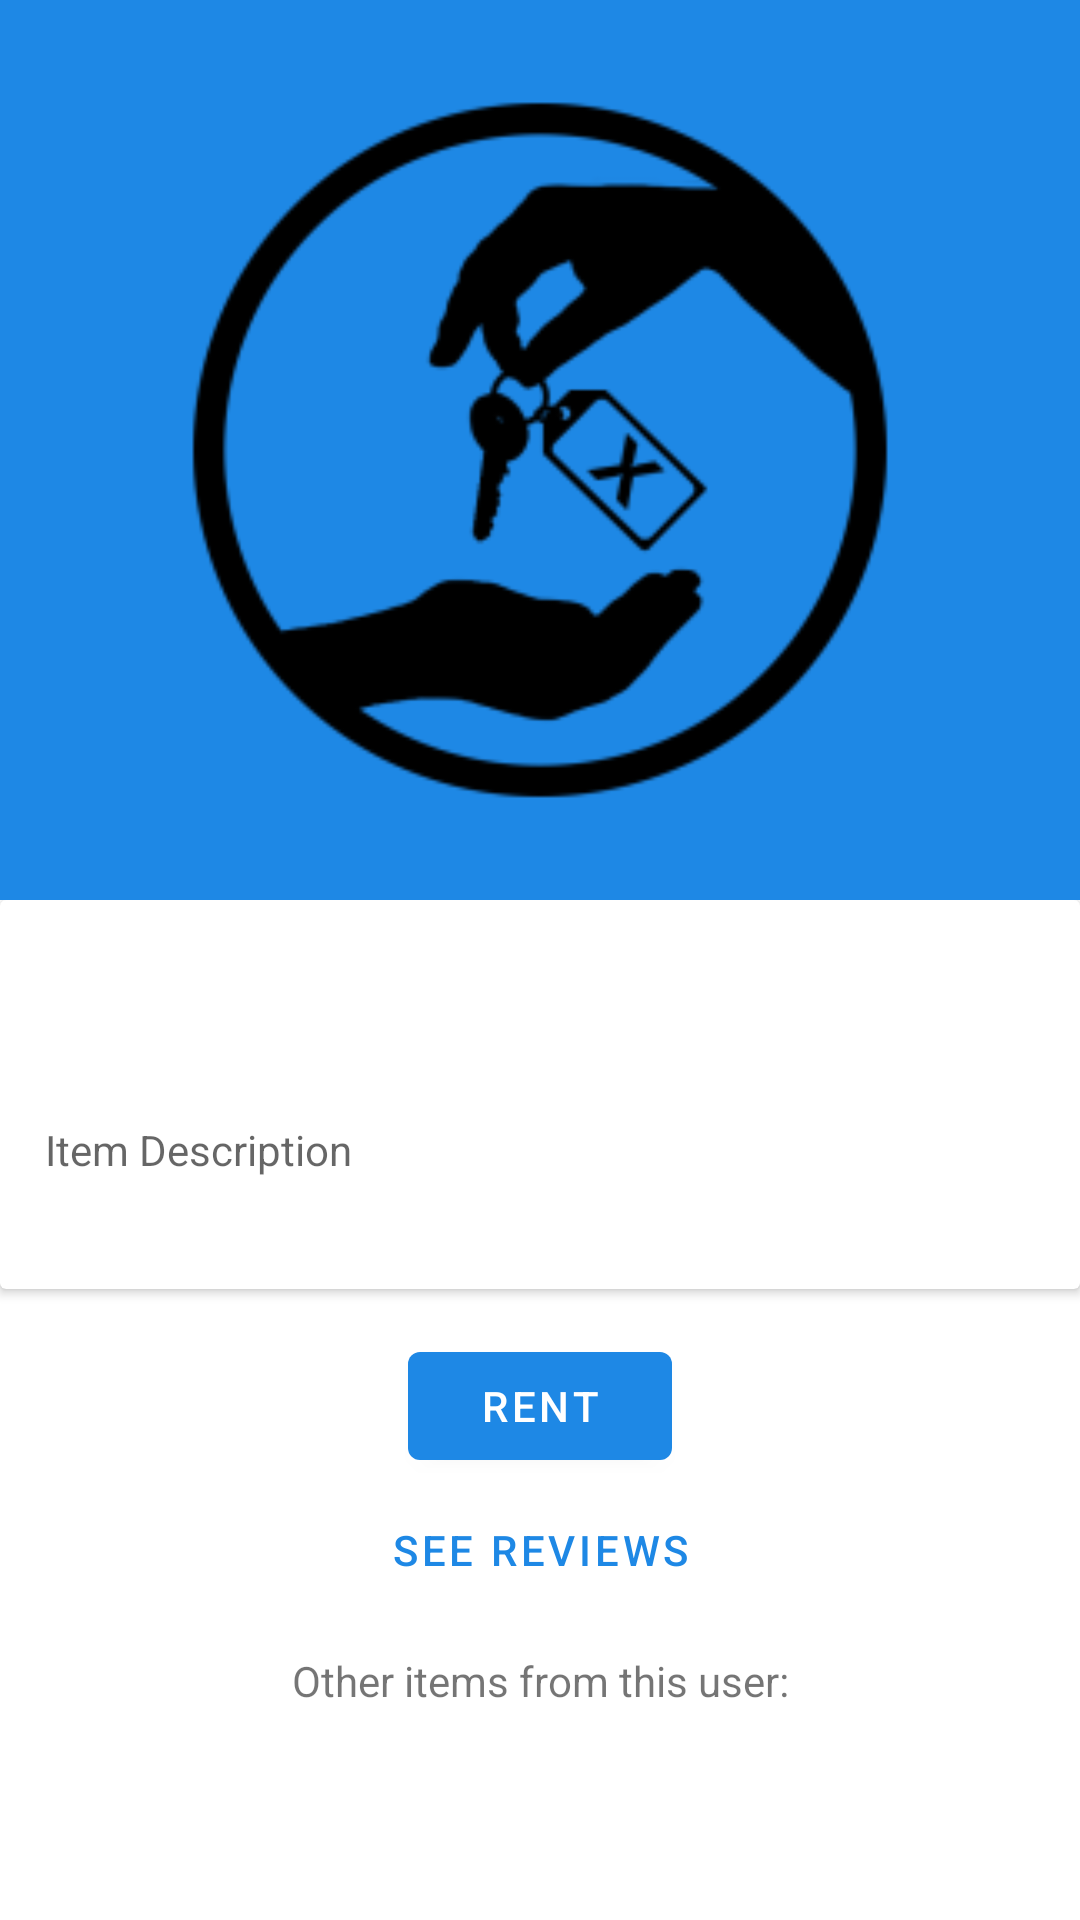

Write the Android layout XML for this screen, with the resource values it uses.
<!-- AndroidManifest.xml: application theme AppTheme -->
<!-- res/layout/fragment_details.xml -->
<?xml version="1.0" encoding="utf-8"?>
<androidx.coordinatorlayout.widget.CoordinatorLayout xmlns:android="http://schemas.android.com/apk/res/android"
    xmlns:app="http://schemas.android.com/apk/res-auto"
    xmlns:tools="http://schemas.android.com/tools"
    android:layout_width="match_parent"
    android:layout_height="match_parent">

    <com.google.android.material.appbar.AppBarLayout
        android:id="@+id/detailsAppBar"
        android:layout_width="match_parent"
        android:layout_height="300dp"
        android:fitsSystemWindows="true">

        <com.google.android.material.appbar.CollapsingToolbarLayout
            android:id="@+id/detailsCollapsingLayout"
            android:layout_width="match_parent"
            android:layout_height="match_parent"
            android:fitsSystemWindows="true"
            app:contentScrim="?attr/colorPrimary"
            app:layout_scrollFlags="scroll|exitUntilCollapsed">

            <ImageView
                android:id="@+id/detailsImage"
                android:layout_width="match_parent"
                android:layout_height="match_parent"
                android:scaleType="centerCrop"
                android:src="@mipmap/ic_logo_foreground"
                app:layout_collapseMode="parallax"
                tools:ignore="ContentDescription" />

            <androidx.appcompat.widget.Toolbar
                android:id="@+id/detailsToolbar"
                android:layout_width="match_parent"
                android:layout_height="?android:attr/actionBarSize"
                app:contentInsetStart="0dp"
                app:layout_collapseMode="pin">

                <ImageView
                    android:id="@+id/detailsBackButton"
                    android:layout_width="?android:attr/actionBarSize"
                    android:layout_height="wrap_content"
                    android:padding="10dp"
                    android:src="@drawable/ic_arrow_back"
                    android:tint="@color/white"
                    tools:ignore="ContentDescription" />
            </androidx.appcompat.widget.Toolbar>
        </com.google.android.material.appbar.CollapsingToolbarLayout>
    </com.google.android.material.appbar.AppBarLayout>

    <androidx.core.widget.NestedScrollView
        android:layout_width="match_parent"
        android:layout_height="match_parent"
        android:fillViewport="true"
        app:layout_behavior="@string/appbar_scrolling_view_behavior">

        <androidx.constraintlayout.widget.ConstraintLayout
            android:layout_width="match_parent"
            android:layout_height="match_parent">

            <androidx.cardview.widget.CardView
                android:id="@+id/detailsCardView"
                android:layout_width="match_parent"
                android:layout_height="wrap_content"
                app:layout_constraintStart_toStartOf="parent"
                app:layout_constraintTop_toTopOf="parent">

                <androidx.constraintlayout.widget.ConstraintLayout
                    android:layout_width="match_parent"
                    android:layout_height="wrap_content"
                    android:layout_marginStart="15dp"
                    android:layout_marginTop="5dp"
                    android:layout_marginEnd="15dp"
                    android:layout_marginBottom="5dp">

                    <TextView
                        android:id="@+id/itemTitle"
                        android:layout_width="wrap_content"
                        android:layout_height="wrap_content"
                        android:textColor="@color/colorPrimaryDark"
                        android:textSize="26sp"
                        android:textStyle="bold"
                        app:layout_constraintLeft_toLeftOf="parent"
                        app:layout_constraintTop_toTopOf="parent"
                        tools:text="Rake" />

                    <TextView
                        android:id="@+id/itemPrice"
                        android:layout_width="wrap_content"
                        android:layout_height="wrap_content"
                        android:layout_marginEnd="15dp"
                        android:textColor="@color/colorAccent"
                        android:textSize="26sp"
                        android:textStyle="bold"
                        app:layout_constraintRight_toRightOf="parent"
                        app:layout_constraintTop_toTopOf="parent"
                        tools:text="100 Lei" />

                    <TextView
                        android:id="@+id/itemCategoryTextView"
                        android:layout_width="wrap_content"
                        android:layout_height="wrap_content"
                        android:textSize="16sp"
                        app:layout_constraintStart_toStartOf="@id/itemTitle"
                        app:layout_constraintTop_toBottomOf="@id/itemTitle"
                        tools:text="@string/category_separation" />

                    <TextView
                        android:id="@+id/itemDescriptionTextView"
                        android:layout_width="0dp"
                        android:layout_height="wrap_content"
                        android:layout_marginTop="12dp"
                        android:hint="@string/description"
                        android:maxLength="200"
                        android:maxLines="10"
                        android:textColor="@color/black"
                        app:layout_constraintEnd_toEndOf="@id/itemPrice"
                        app:layout_constraintStart_toStartOf="@id/itemCategoryTextView"
                        app:layout_constraintTop_toBottomOf="@id/itemCategoryTextView"
                        tools:text="It is a broom for outside use; a horticultural implement consisting of a toothed bar fixed transversely to a handle, or tines fixed to a handle, and used to collect leaves, hay, grass, etc., and in gardening, for loosening the soil, light weeding and levelling, removing dead grass from lawns, and generally for purposes performed in agriculture by the harrow." />

                    <ImageView
                        android:id="@+id/toRentIcon"
                        android:layout_width="20dp"
                        android:layout_height="20dp"
                        android:layout_marginTop="12dp"
                        android:src="@drawable/ic_to_rent"
                        android:tint="@color/colorPrimaryDark"
                        app:layout_constraintStart_toStartOf="@id/itemDescriptionTextView"
                        app:layout_constraintTop_toBottomOf="@id/itemDescriptionTextView"
                        tools:ignore="ContentDescription"
                        tools:layout_editor_absoluteY="204dp" />

                    <TextView
                        android:id="@+id/itemStartTimeTextView"
                        android:layout_width="wrap_content"
                        android:layout_height="wrap_content"
                        android:layout_marginStart="5dp"
                        app:layout_constraintStart_toEndOf="@id/toRentIcon"
                        app:layout_constraintTop_toTopOf="@id/toRentIcon"
                        tools:text="Dec 22, 2018" />

                    <ImageView
                        android:id="@+id/toReceiveIcon"
                        android:layout_width="20dp"
                        android:layout_height="20dp"
                        android:src="@drawable/ic_to_receive"
                        android:tint="@color/colorPrimaryDark"
                        app:layout_constraintBottom_toBottomOf="parent"
                        app:layout_constraintEnd_toStartOf="@id/itemEndTimeTextView"
                        tools:ignore="ContentDescription" />

                    <TextView
                        android:id="@+id/itemEndTimeTextView"
                        android:layout_width="wrap_content"
                        android:layout_height="wrap_content"
                        android:layout_marginStart="5dp"
                        app:layout_constraintEnd_toEndOf="parent"
                        app:layout_constraintTop_toTopOf="@id/toReceiveIcon"
                        tools:text="Aug 13, 2019" />
                </androidx.constraintlayout.widget.ConstraintLayout>
            </androidx.cardview.widget.CardView>

            <com.google.android.material.button.MaterialButton
                android:id="@+id/rentButton"
                android:layout_width="wrap_content"
                android:layout_height="wrap_content"
                android:layout_gravity="center_horizontal"
                android:layout_marginTop="15dp"
                android:text="@string/button_rent"
                app:layout_constraintEnd_toEndOf="parent"
                app:layout_constraintStart_toStartOf="parent"
                app:layout_constraintTop_toBottomOf="@id/detailsCardView" />

            <com.google.android.material.button.MaterialButton
                android:id="@+id/seeReviewsButton"
                style="@style/Widget.MaterialComponents.Button.TextButton"
                android:layout_width="wrap_content"
                android:layout_height="wrap_content"
                android:layout_toEndOf="@id/registerTextView"
                android:text="@string/button_see_reviews"
                app:layout_constraintEnd_toEndOf="parent"
                app:layout_constraintStart_toStartOf="parent"
                app:layout_constraintTop_toBottomOf="@id/rentButton" />

            <TextView
                android:id="@+id/otherItemsTextView"
                android:layout_width="wrap_content"
                android:layout_height="wrap_content"
                android:layout_centerVertical="true"
                android:layout_marginTop="10dp"
                android:text="@string/other_items_message"
                app:layout_constraintEnd_toEndOf="parent"
                app:layout_constraintStart_toStartOf="parent"
                app:layout_constraintTop_toBottomOf="@id/seeReviewsButton" />

            <androidx.recyclerview.widget.RecyclerView
                android:id="@+id/detailsRecyclerView"
                android:layout_width="wrap_content"
                android:layout_height="wrap_content"
                android:orientation="horizontal"
                app:layoutManager="androidx.recyclerview.widget.LinearLayoutManager"
                app:layout_constraintStart_toStartOf="parent"
                app:layout_constraintTop_toBottomOf="@id/otherItemsTextView"
                tools:listitem="@layout/item_rentableitem_details" />

            <proiectcolectiv.g934.itemrental.utils.EmptyLayout
                android:id="@+id/detailsEmptyLayout"
                android:layout_width="match_parent"
                android:layout_height="100dp"
                android:layout_marginTop="30dp"
                android:visibility="gone"
                app:layout_constraintEnd_toEndOf="parent"
                app:layout_constraintStart_toStartOf="parent"
                app:layout_constraintTop_toBottomOf="@id/otherItemsTextView" />
        </androidx.constraintlayout.widget.ConstraintLayout>
    </androidx.core.widget.NestedScrollView>
</androidx.coordinatorlayout.widget.CoordinatorLayout>
<!-- res/layout/item_rentableitem_details.xml (included above) -->
<?xml version="1.0" encoding="utf-8"?>
<com.google.android.material.card.MaterialCardView xmlns:android="http://schemas.android.com/apk/res/android"
    xmlns:app="http://schemas.android.com/apk/res-auto"
    xmlns:tools="http://schemas.android.com/tools"
    android:id="@+id/rootView"
    android:layout_width="124dp"
    android:layout_height="240dp"
    android:layout_margin="5dp"
    android:elevation="5dp"
    app:cardCornerRadius="7dp">

    <androidx.constraintlayout.widget.ConstraintLayout
        android:layout_width="match_parent"
        android:layout_height="match_parent"
        android:layout_marginTop="8dp"
        android:layout_marginBottom="8dp"
        android:orientation="vertical">

        <TextView
            android:id="@+id/itemNameTextView"
            style="?android:attr/textAppearanceLarge"
            android:layout_width="wrap_content"
            android:layout_height="wrap_content"
            android:textAlignment="center"
            android:textColor="@color/colorPrimaryDark"
            android:textSize="20sp"
            android:textStyle="bold"
            app:layout_constraintEnd_toEndOf="parent"
            app:layout_constraintStart_toStartOf="parent"
            app:layout_constraintTop_toTopOf="parent" />

        <TextView
            android:id="@+id/categoryTextView"
            android:layout_width="wrap_content"
            android:layout_height="wrap_content"
            app:layout_constraintEnd_toEndOf="parent"
            app:layout_constraintStart_toStartOf="parent"
            app:layout_constraintTop_toBottomOf="@id/itemNameTextView" />

        <ImageView
            android:id="@+id/itemImage"
            android:layout_width="match_parent"
            android:layout_height="0dp"
            android:layout_marginTop="6dp"
            android:layout_marginBottom="6dp"
            android:adjustViewBounds="true"
            android:scaleType="centerCrop"
            android:src="@mipmap/ic_logo_foreground"
            app:layout_constraintBottom_toTopOf="@id/userIcon"
            app:layout_constraintEnd_toEndOf="parent"
            app:layout_constraintStart_toStartOf="parent"
            app:layout_constraintTop_toBottomOf="@id/categoryTextView"
            tools:ignore="ContentDescription" />

        <ImageView
            android:id="@+id/userIcon"
            android:layout_width="20dp"
            android:layout_height="20dp"
            android:src="@drawable/ic_user"
            android:tint="@color/colorAccent"
            app:layout_constraintBottom_toBottomOf="parent"
            app:layout_constraintEnd_toStartOf="@id/userTextView"
            app:layout_constraintHorizontal_chainStyle="packed"
            app:layout_constraintStart_toStartOf="parent"
            tools:ignore="ContentDescription" />

        <TextView
            android:id="@+id/userTextView"
            android:layout_width="wrap_content"
            android:layout_height="wrap_content"
            android:layout_marginStart="5dp"
            android:textSize="14sp"
            app:layout_constraintBottom_toBottomOf="parent"
            app:layout_constraintEnd_toEndOf="parent"
            app:layout_constraintStart_toEndOf="@id/userIcon" />
    </androidx.constraintlayout.widget.ConstraintLayout>
</com.google.android.material.card.MaterialCardView>
<!-- resources referenced by this layout -->
<resources>
  <color name="black">#000000</color>
  <color name="colorAccent">#EF7E31</color>
  <color name="colorPrimaryDark">#3765B8</color>
  <color name="white">#FFFFFF</color>
  <!-- drawable ic_user (drawable) -->
  <vector android:height="512dp" android:viewportHeight="50"
      android:viewportWidth="50" android:width="512dp" xmlns:android="http://schemas.android.com/apk/res/android">
      <path android:fillColor="#FF000000" android:pathData="M30.933,32.528c-0.146,-1.612 -0.09,-2.737 -0.09,-4.21c0.73,-0.383 2.038,-2.825 2.259,-4.888c0.574,-0.047 1.479,-0.607 1.744,-2.818c0.143,-1.187 -0.425,-1.855 -0.771,-2.065c0.934,-2.809 2.874,-11.499 -3.588,-12.397c-0.665,-1.168 -2.368,-1.759 -4.581,-1.759c-8.854,0.163 -9.922,6.686 -7.981,14.156c-0.345,0.21 -0.913,0.878 -0.771,2.065c0.266,2.211 1.17,2.771 1.744,2.818c0.22,2.062 1.58,4.505 2.312,4.888c0,1.473 0.055,2.598 -0.091,4.21C19.367,37.238 7.546,35.916 7,45h38C44.455,35.916 32.685,37.238 30.933,32.528z"/>
  </vector>
  <!-- mipmap ic_logo_foreground: png bitmap (mipmap-hdpi, 3866 bytes) -->
  <string name="button_rent">Rent</string>
  <string name="button_see_reviews">See reviews</string>
  <string name="category_separation">%s » %s</string>
  <string name="description">Item Description</string>
  <string name="other_items_message">Other items from this user:</string>
  <style name="AppTheme" parent="Theme.MaterialComponents.Light.NoActionBar">
          
          <item name="colorPrimary">@color/colorPrimary</item>
          <item name="colorPrimaryDark">@color/colorPrimaryDark</item>
          <item name="colorAccent">@color/colorAccent</item>
          <item name="android:windowContentTransitions">true</item>
      </style>
  <color name="colorPrimary">#1E88E5</color>
</resources>
